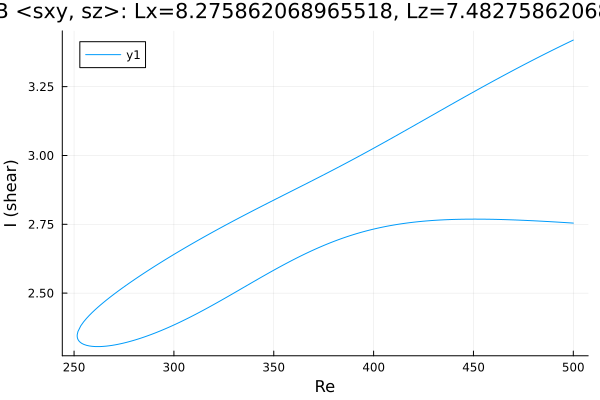

Data behind this chart, as committed beside it:
Re, shear
500.0, 2.754
499.5, 2.755
498.1, 2.755
496.7, 2.756
495.2, 2.757
493.8, 2.757
492.4, 2.758
491, 2.758
489.6, 2.759
488.2, 2.76
486.8, 2.76
485.3, 2.761
483.9, 2.761
482.5, 2.762
481.1, 2.762
479.7, 2.763
478.3, 2.763
476.9, 2.764
475.4, 2.764
474, 2.765
472.6, 2.765
471.2, 2.766
469.8, 2.766
468.4, 2.766
467, 2.767
465.5, 2.767
464.1, 2.767
462.7, 2.768
461.3, 2.768
459.9, 2.768
458.5, 2.768
457.1, 2.768
455.6, 2.769
454.2, 2.769
452.8, 2.769
451.4, 2.769
450, 2.769
448.6, 2.769
447.2, 2.769
445.7, 2.769
444.3, 2.768
442.9, 2.768
441.5, 2.768
440.1, 2.768
438.7, 2.767
437.3, 2.767
435.8, 2.767
434.4, 2.766
433, 2.765
431.6, 2.765
430.2, 2.764
428.8, 2.764
427.4, 2.763
425.9, 2.762
424.5, 2.761
423.1, 2.76
421.7, 2.759
420.3, 2.758
418.9, 2.757
417.5, 2.755
... 360 more rows
